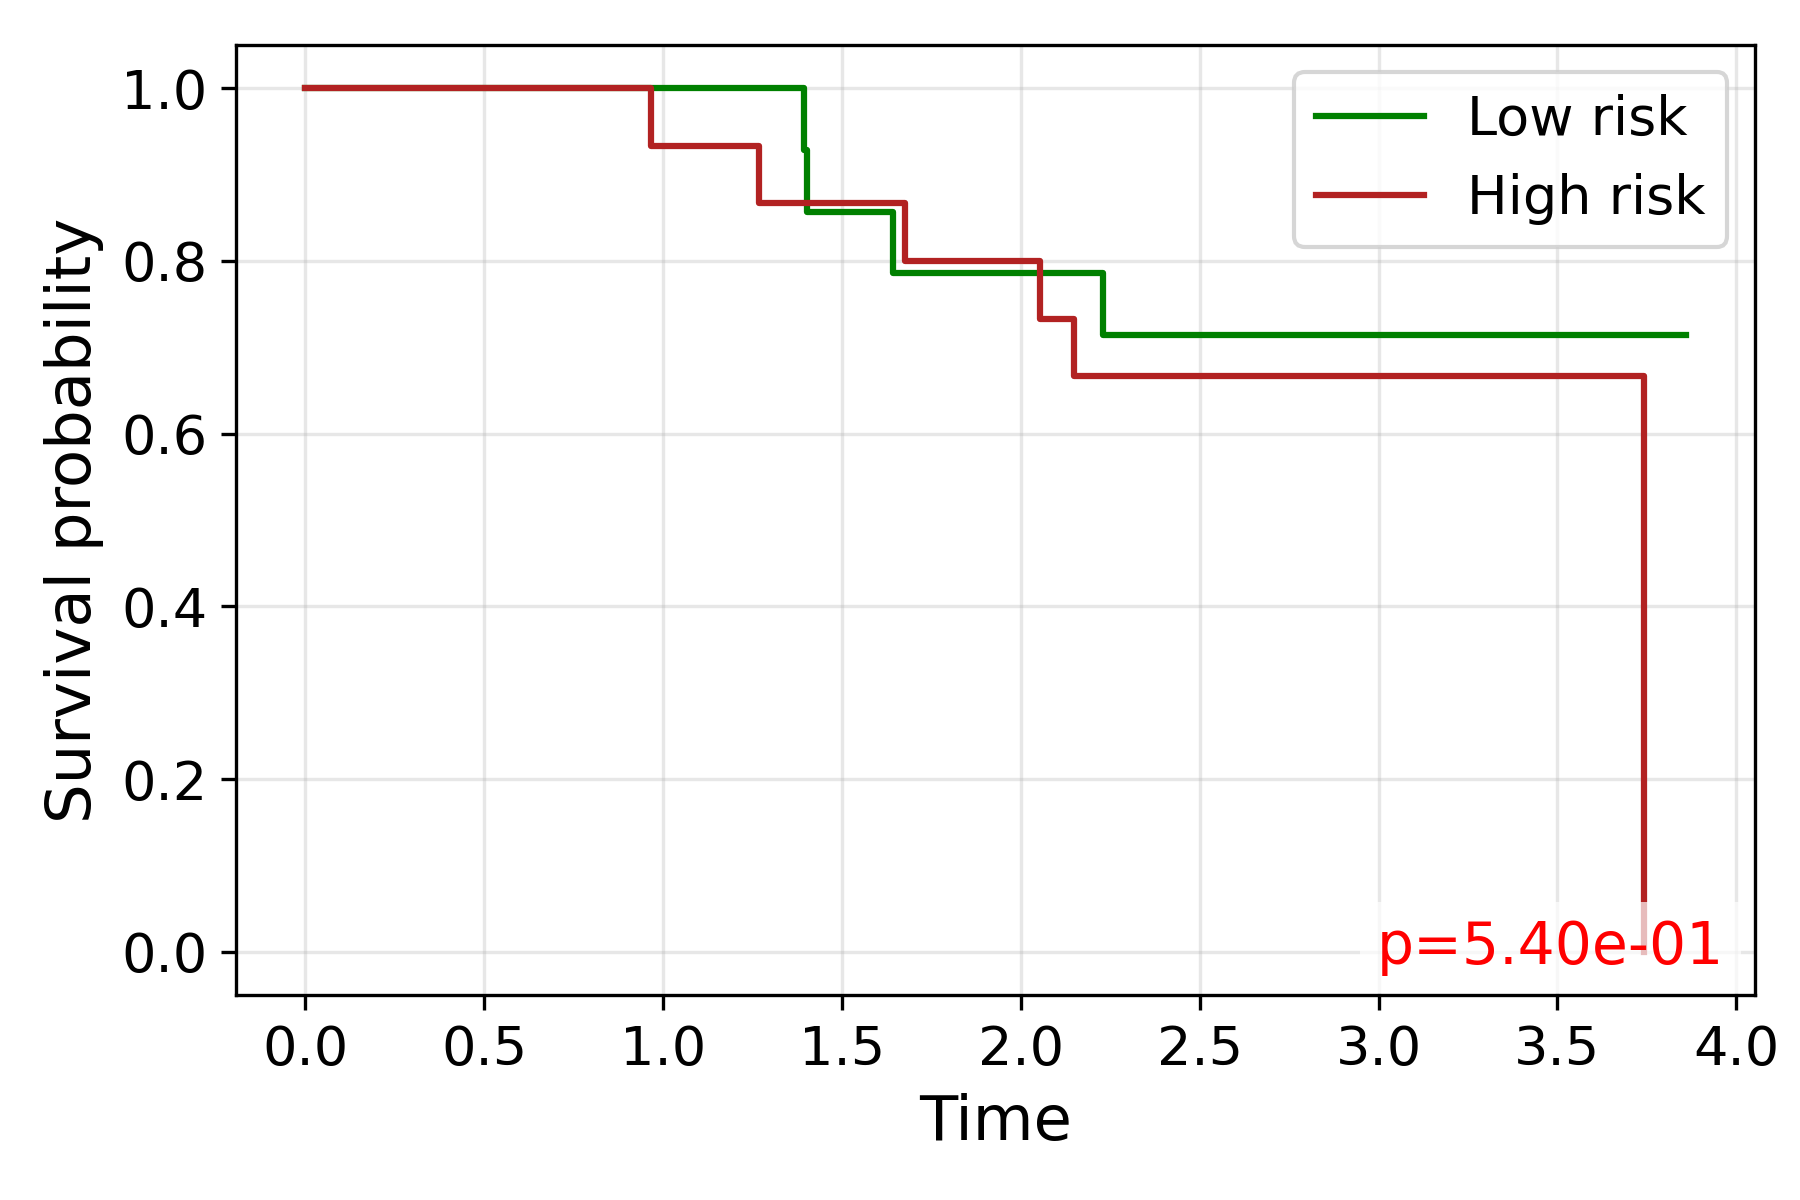

Data behind this chart, as committed beside it:
time, S_low, S_high
0.0, 1.0, 1.0
0.9676, , 0.9333
1.269, , 0.8667
1.395, 0.9286, 
1.402, 0.8571, 
1.642, 0.7857, 
1.677, , 0.8
2.054, , 0.7333
2.15, , 0.6667
2.173, , 0.6667
2.23, 0.7143, 
2.293, , 0.6667
2.312, 0.7143, 
2.513, 0.7143, 
2.571, 0.7143, 
2.751, 0.7143, 
2.871, 0.7143, 
2.932, 0.7143, 
2.956, , 0.6667
2.977, , 0.6667
3.199, , 0.6667
3.267, , 0.6667
3.329, 0.7143, 
3.356, 0.7143, 
3.398, 0.7143, 
3.414, , 0.6667
3.501, , 0.6667
3.536, , 0.6667
3.743, , 0.0
3.858, 0.7143, 
